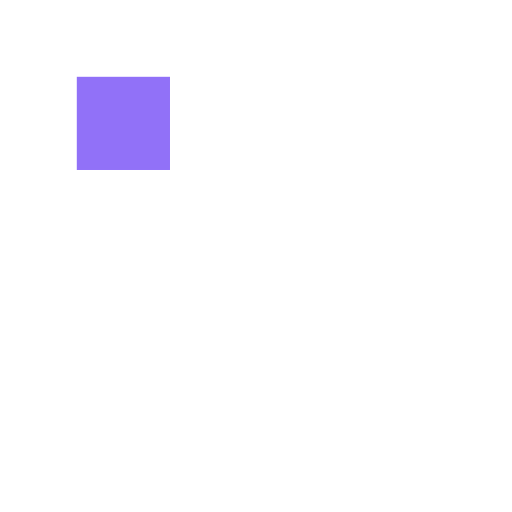
t = 0.00 s
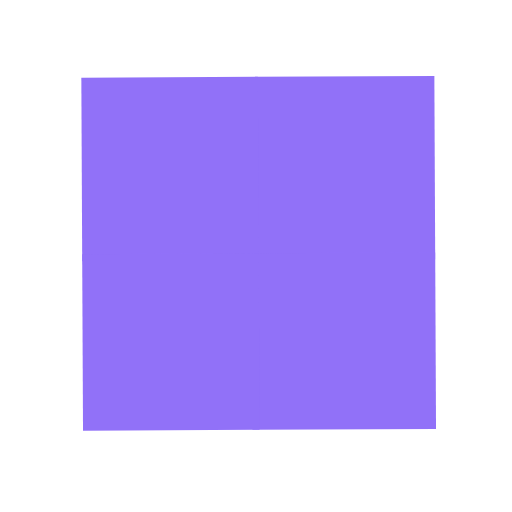
t = 0.40 s
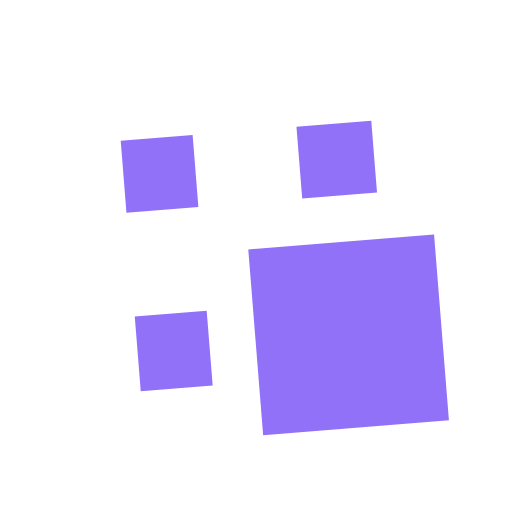
t = 0.80 s
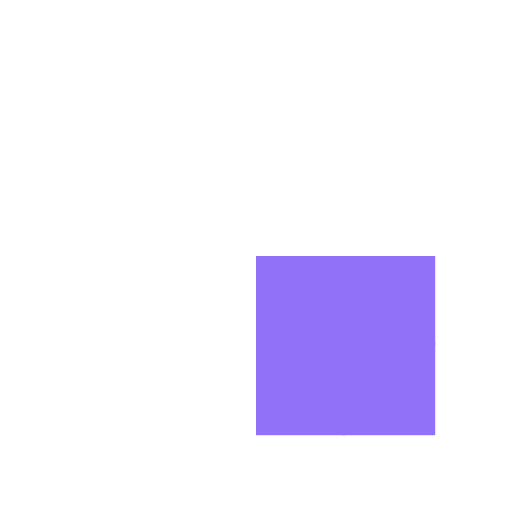
t = 1.28 s
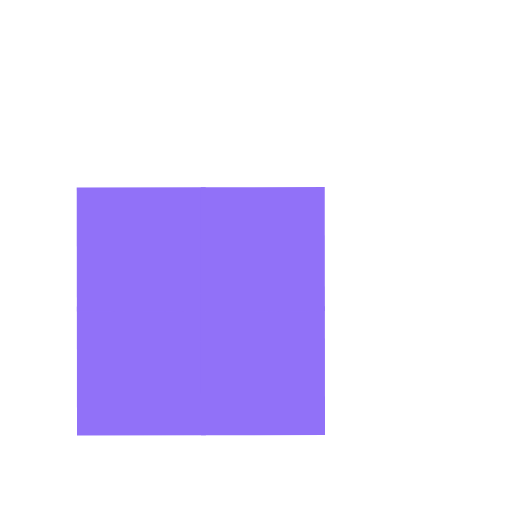
t = 1.76 s
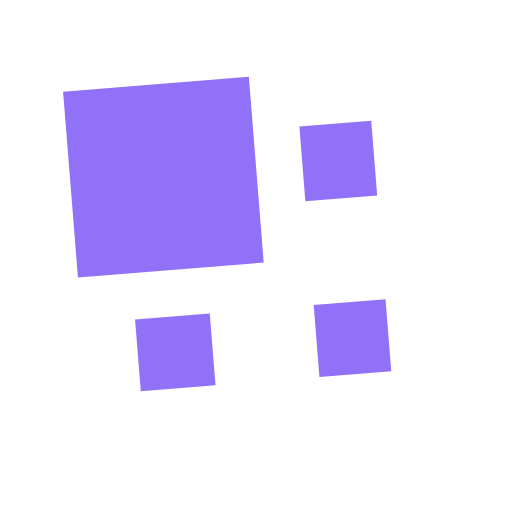
t = 2.08 s

The animated SVG that drew these frames (rendered in a browser with its animation timeline set to each time). Animation: 9 SMIL elements (animate=4,animateTransform=5); one cycle of 2.56 s, repeats indefinitely.

<svg xmlns="http://www.w3.org/2000/svg" viewBox="0 0 100 100" preserveAspectRatio="xMidYMid" style="shape-rendering: auto; display: block; background: transparent;" width="200" height="200" xmlns:xlink="http://www.w3.org/1999/xlink"><g><g transform="translate(50 50) scale(0.7000000000000001) translate(-50 -50)"><g>
  <animateTransform keySplines="0 1 0 1;0 1 0 1;0 1 0 1;0 1 0 1" keyTimes="0;0.25;0.5;0.75;1" values="0 50 50;90 50 50;180 50 50;270 50 50;360 50 50" dur="2.564102564102564s" calcMode="spline" repeatCount="indefinite" type="rotate" attributeName="transform"></animateTransform>
  <g>
    <animateTransform keySplines="0.5 0.5 0.5 0.5;1 0 0 1;1 0 0 1" keyTimes="0;0.01;0.5;1" values="0.5;1;1;0.5" calcMode="spline" repeatCount="indefinite" dur="0.641025641025641s" type="scale" attributeName="transform"></animateTransform>
    <g transform="translate(25 25)">
  <rect fill="#9171f8" height="52" width="52" y="-25" x="-25">
    
    <animate keySplines="0 1 0 1;0 1 0 1;0 1 0 1;0 1 0 1" keyTimes="0;0.25;0.5;0.75;1" values="#9171f8;#9171f8;#9171f8;#9171f8;#9171f8" calcMode="spline" repeatCount="indefinite" dur="2.564102564102564s" attributeName="fill"></animate>
  </rect>
</g><g transform="translate(25 75)">
  <rect fill="#9171f8" height="50" width="52" y="-25" x="-25">
    <animateTransform keySplines="1 0 0 1;1 0 0 1" keyTimes="0;0.5;1" values="0;1;1" calcMode="spline" repeatCount="indefinite" dur="0.641025641025641s" type="scale" attributeName="transform"></animateTransform>
    <animate keySplines="0 1 0 1;0 1 0 1;0 1 0 1;0 1 0 1" keyTimes="0;0.25;0.5;0.75;1" values="#9171f8;#9171f8;#9171f8;#9171f8;#9171f8" calcMode="spline" repeatCount="indefinite" dur="2.564102564102564s" attributeName="fill"></animate>
  </rect>
</g><g transform="translate(75 25)">
  <rect fill="#9171f8" height="52" width="50" y="-25" x="-25">
    <animateTransform keySplines="1 0 0 1;1 0 0 1" keyTimes="0;0.5;1" values="0;1;1" calcMode="spline" repeatCount="indefinite" dur="0.641025641025641s" type="scale" attributeName="transform"></animateTransform>
    <animate keySplines="0 1 0 1;0 1 0 1;0 1 0 1;0 1 0 1" keyTimes="0;0.25;0.5;0.75;1" values="#9171f8;#9171f8;#9171f8;#9171f8;#9171f8" calcMode="spline" repeatCount="indefinite" dur="2.564102564102564s" attributeName="fill"></animate>
  </rect>
</g><g transform="translate(75 75)">
  <rect fill="#9171f8" height="50" width="50" y="-25" x="-25">
    <animateTransform keySplines="1 0 0 1;1 0 0 1" keyTimes="0;0.5;1" values="0;1;1" calcMode="spline" repeatCount="indefinite" dur="0.641025641025641s" type="scale" attributeName="transform"></animateTransform>
    <animate keySplines="0 1 0 1;0 1 0 1;0 1 0 1;0 1 0 1" keyTimes="0;0.25;0.5;0.75;1" values="#9171f8;#9171f8;#9171f8;#9171f8;#9171f8" calcMode="spline" repeatCount="indefinite" dur="2.564102564102564s" attributeName="fill"></animate>
  </rect>
</g>
  </g>
</g></g><g></g></g><!-- [ldio] generated by https://loading.io --></svg>
